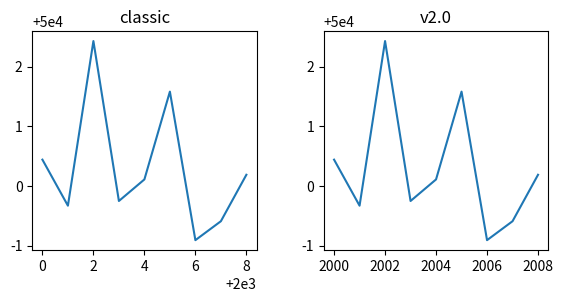

The script that saved this image:
import numpy as np
import matplotlib.pyplot as plt

np.random.seed(5)

fig = plt.figure(figsize=(6, 3))
fig.subplots_adjust(bottom=0.15, wspace=0.3, left=0.09, right=0.95)

x = np.linspace(2000, 2008, 9)
y = np.random.randn(9) + 50000

with plt.rc_context(rc={'axes.formatter.offset_threshold' : 2}):
    ax1 = fig.add_subplot(1, 2, 1)
    ax1.plot(x, y)
    ax1.set_title('classic')

ax2 = fig.add_subplot(1, 2, 2)
ax2.plot(x, y)
ax2.set_title('v2.0')